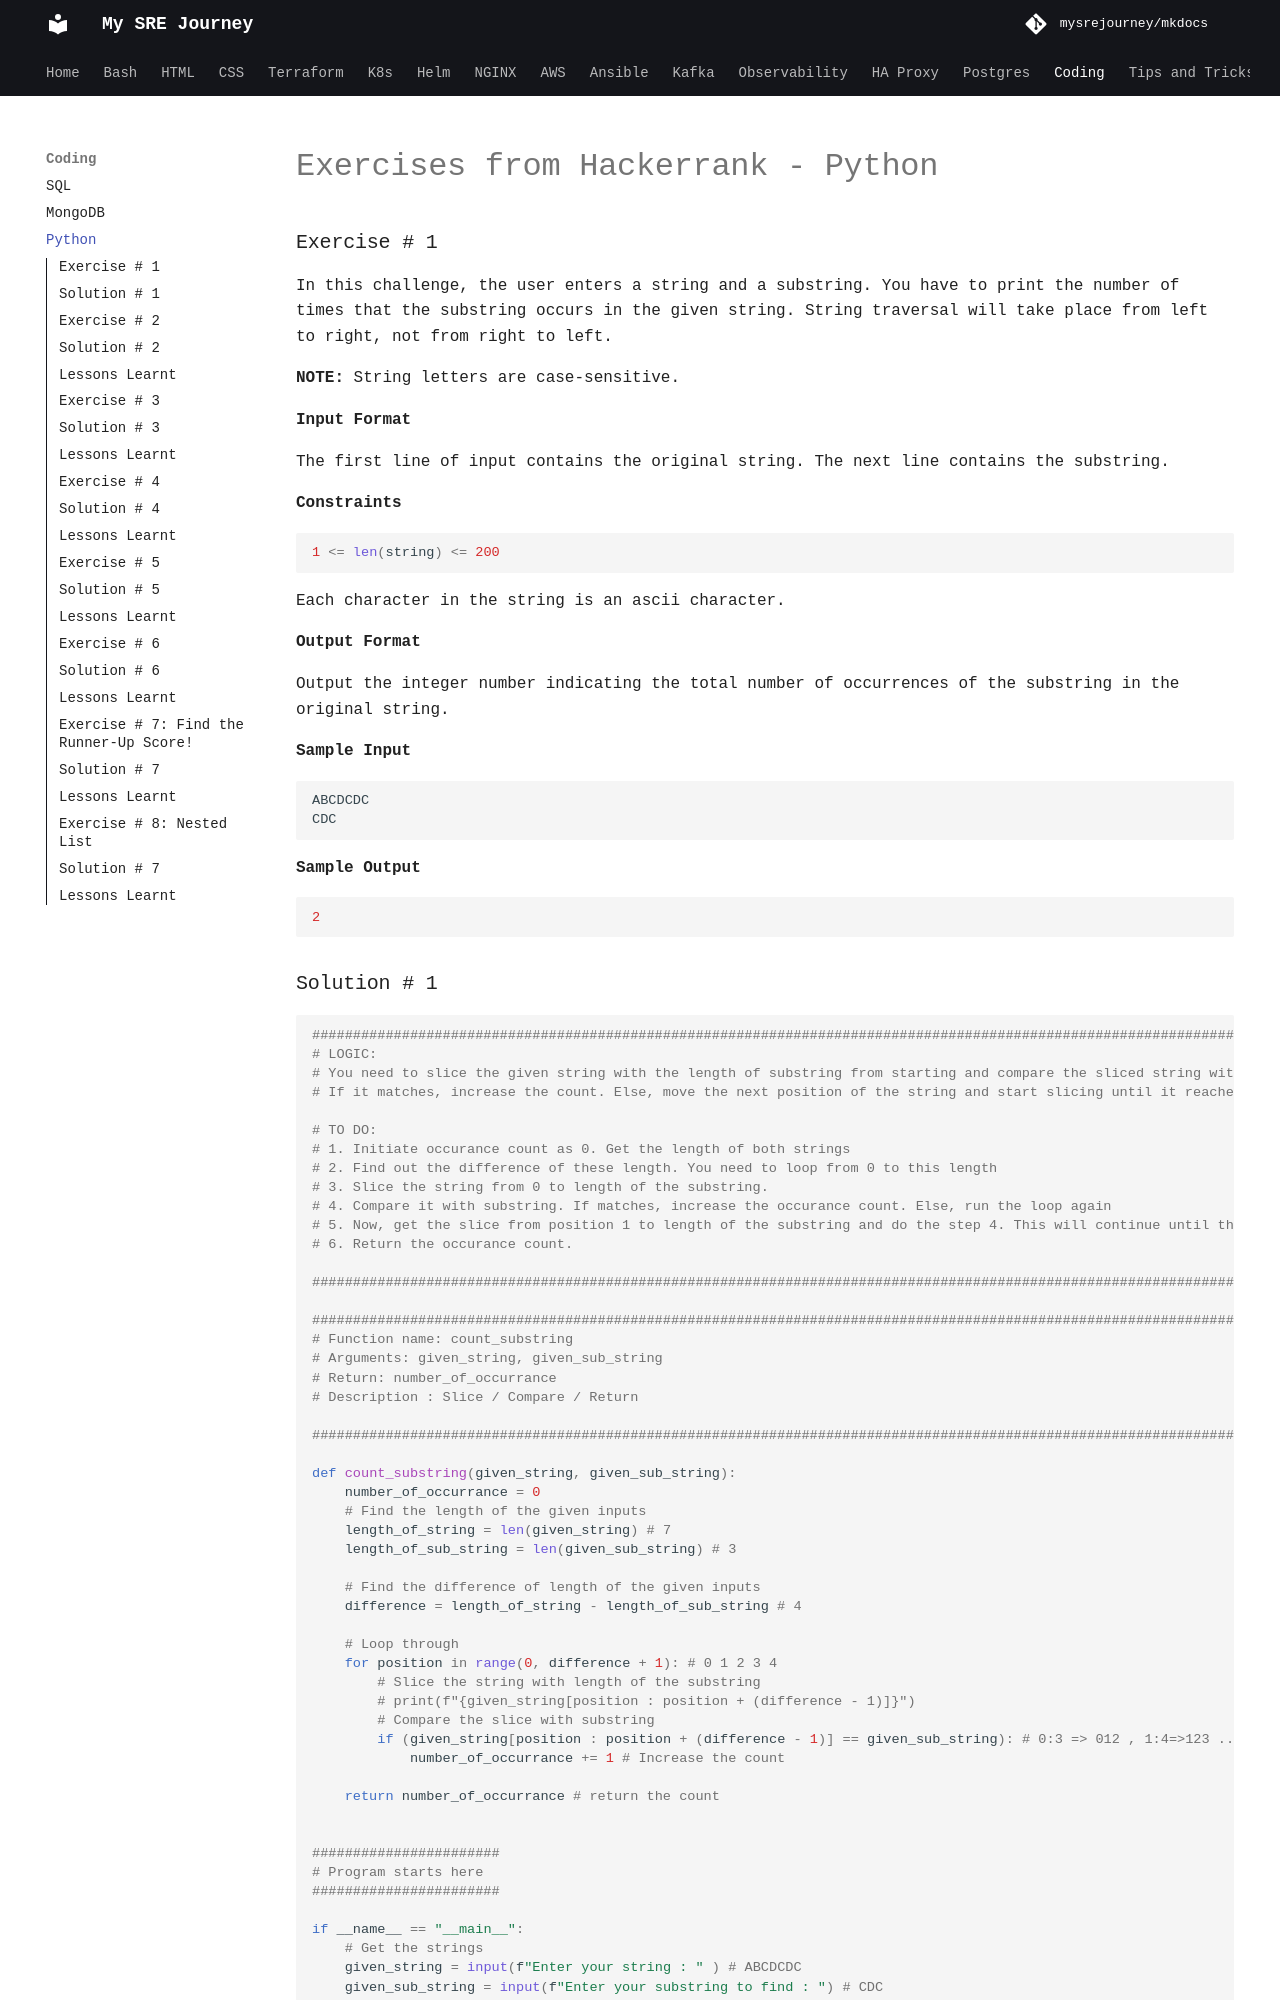

repository: mysrejourney/mkdocs · page: coding/python/index.html · generator: mkdocs

# Exercises from Hackerrank - Python


### Exercise # 1

In this challenge, the user enters a string and a substring. 
You have to print the number of times that the substring occurs in the given string. 
String traversal will take place from left to right, not from right to left.

**NOTE:** String letters are case-sensitive.

**Input Format**



The first line of input contains the original string. The next line contains the substring.

**Constraints**

```Python
1 <= len(string) <= 200
```
Each character in the string is an ascii character.

**Output Format**

Output the integer number indicating the total number of occurrences of the substring in the original string.

**Sample Input**

```Python
ABCDCDC
CDC
```

**Sample Output**

```Python
2
```
